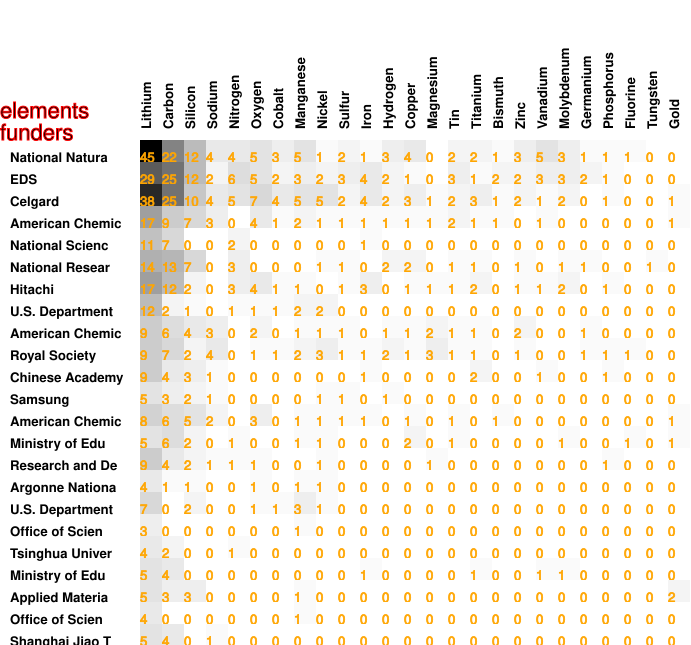

Data behind this chart, as committed beside it:
45, 22, 12, 4, 4, 5, 3, 5, 1, 2, 1, 3, 4, 0, 2, 2, 1, 3, 5, 3, 1, 1, 1, 0
29, 25, 12, 2, 6, 5, 2, 3, 2, 3, 4, 2, 1, 0, 3, 1, 2, 2, 3, 3, 2, 1, 0, 0
38, 25, 10, 4, 5, 7, 4, 5, 5, 2, 4, 2, 3, 1, 2, 3, 1, 2, 1, 2, 0, 1, 0, 0
17, 9, 7, 3, 0, 4, 1, 2, 1, 1, 1, 1, 1, 1, 2, 1, 1, 0, 1, 0, 0, 0, 0, 0
11, 7, 0, 0, 2, 0, 0, 0, 0, 0, 1, 0, 0, 0, 0, 0, 0, 0, 0, 0, 0, 0, 0, 0
14, 13, 7, 0, 3, 0, 0, 0, 1, 1, 0, 2, 2, 0, 1, 1, 0, 1, 0, 1, 1, 0, 0, 1
17, 12, 2, 0, 3, 4, 1, 1, 0, 1, 3, 0, 1, 1, 1, 2, 0, 1, 1, 2, 0, 1, 0, 0
12, 2, 1, 0, 1, 1, 1, 2, 2, 0, 0, 0, 0, 0, 0, 0, 0, 0, 0, 0, 0, 0, 0, 0
9, 6, 4, 3, 0, 2, 0, 1, 1, 1, 0, 1, 1, 2, 1, 1, 0, 2, 0, 0, 1, 0, 0, 0
9, 7, 2, 4, 0, 1, 1, 2, 3, 1, 1, 2, 1, 3, 1, 1, 0, 1, 0, 0, 1, 1, 1, 0
9, 4, 3, 1, 0, 0, 0, 0, 0, 0, 1, 0, 0, 0, 0, 2, 0, 0, 1, 0, 0, 1, 0, 0
5, 3, 2, 1, 0, 0, 0, 0, 1, 1, 0, 1, 0, 0, 0, 0, 0, 0, 0, 0, 0, 0, 0, 0
8, 6, 5, 2, 0, 3, 0, 1, 1, 1, 1, 0, 1, 0, 1, 0, 1, 0, 0, 0, 0, 0, 0, 0
5, 6, 2, 0, 1, 0, 0, 1, 1, 0, 0, 0, 2, 0, 1, 0, 0, 0, 0, 1, 0, 0, 1, 0
9, 4, 2, 1, 1, 1, 0, 0, 1, 0, 0, 0, 0, 1, 0, 0, 0, 0, 0, 0, 0, 1, 0, 0
4, 1, 1, 0, 0, 1, 0, 1, 1, 0, 0, 0, 0, 0, 0, 0, 0, 0, 0, 0, 0, 0, 0, 0
7, 0, 2, 0, 0, 1, 1, 3, 1, 0, 0, 0, 0, 0, 0, 0, 0, 0, 0, 0, 0, 0, 0, 0
3, 0, 0, 0, 0, 0, 0, 1, 0, 0, 0, 0, 0, 0, 0, 0, 0, 0, 0, 0, 0, 0, 0, 0
4, 2, 0, 0, 1, 0, 0, 0, 0, 0, 0, 0, 0, 0, 0, 0, 0, 0, 0, 0, 0, 0, 0, 0
5, 4, 0, 0, 0, 0, 0, 0, 0, 0, 1, 0, 0, 0, 0, 1, 0, 0, 1, 1, 0, 0, 0, 0
5, 3, 3, 0, 0, 0, 0, 1, 0, 0, 0, 0, 0, 0, 0, 0, 0, 0, 0, 0, 0, 0, 0, 0
4, 0, 0, 0, 0, 0, 0, 1, 0, 0, 0, 0, 0, 0, 0, 0, 0, 0, 0, 0, 0, 0, 0, 0
5, 4, 0, 1, 0, 0, 0, 0, 0, 0, 0, 0, 0, 0, 0, 0, 0, 0, 0, 0, 0, 0, 0, 0
4, 3, 2, 1, 1, 0, 0, 0, 0, 1, 0, 0, 3, 0, 1, 0, 1, 1, 2, 0, 0, 0, 0, 0
3, 0, 0, 0, 0, 1, 0, 1, 0, 0, 0, 0, 0, 0, 0, 0, 0, 0, 0, 0, 0, 0, 0, 0
